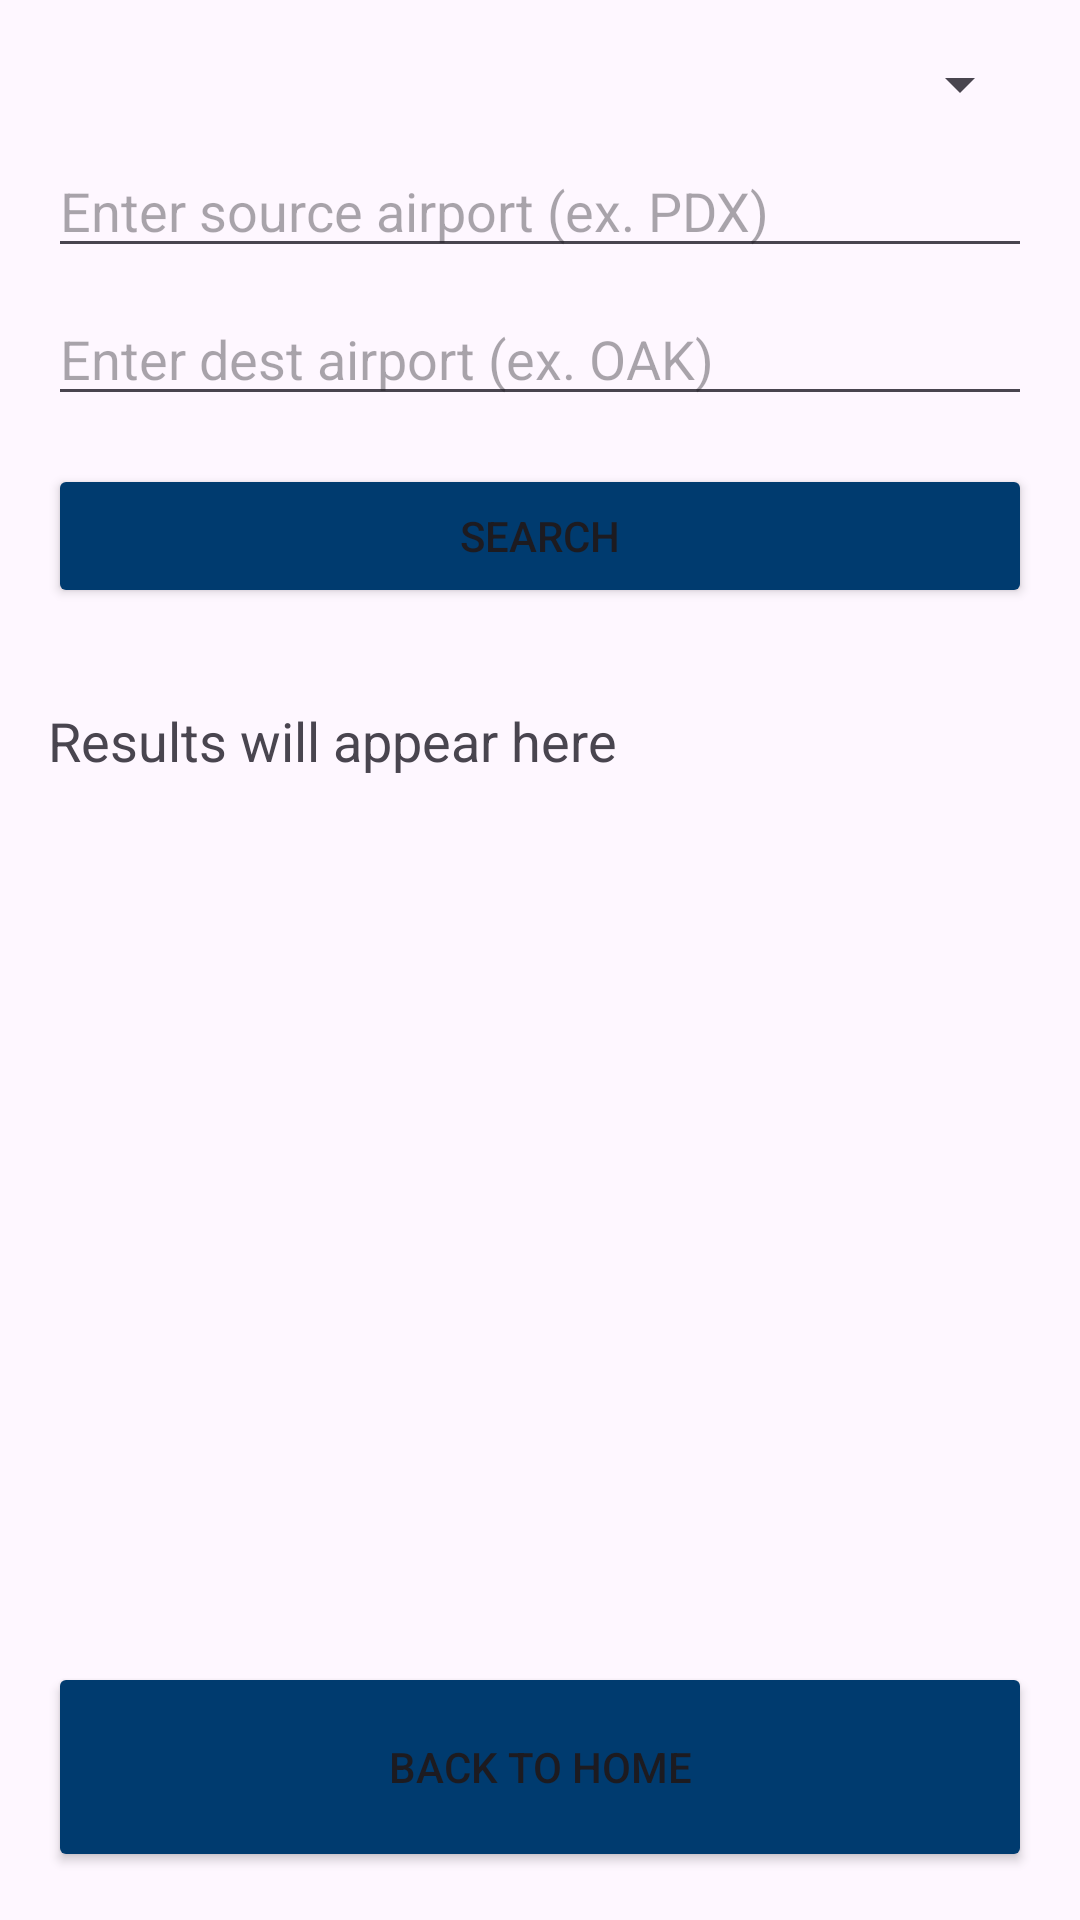

Produce the Android XML layout that renders to this screen, including the resource entries it uses.
<!-- AndroidManifest.xml: application theme Theme.Airlineandroid -->
<!-- res/layout/activity_display_specific_airline.xml -->
<?xml version="1.0" encoding="utf-8"?>
<androidx.constraintlayout.widget.ConstraintLayout xmlns:android="http://schemas.android.com/apk/res/android"
    xmlns:app="http://schemas.android.com/apk/res-auto"
    xmlns:tools="http://schemas.android.com/tools"
    android:id="@+id/main"
    android:layout_width="match_parent"
    android:layout_height="match_parent"
    tools:context=".DisplaySpecificAirlineActivity">

    <Spinner
        android:id="@+id/airlines"
        android:layout_width="0dp"
        android:layout_height="wrap_content"
        android:layout_margin="16dp"
        android:tooltipText="@string/choose_airline_to_add_flight_to"
        app:layout_constraintEnd_toEndOf="parent"
        app:layout_constraintStart_toStartOf="parent"
        app:layout_constraintTop_toTopOf="parent" />

    <EditText
        android:id="@+id/srcSearch"
        android:layout_width="0dp"
        android:layout_height="wrap_content"
        android:layout_marginStart="16dp"
        android:layout_marginTop="8dp"
        android:layout_marginEnd="16dp"
        android:ems="10"
        android:hint="@string/enter_source_airport_ex_pdx"
        android:inputType="text"
        app:layout_constraintEnd_toEndOf="parent"
        app:layout_constraintStart_toStartOf="parent"
        app:layout_constraintTop_toBottomOf="@+id/airlines" />

    <EditText
        android:id="@+id/destSearch"
        android:layout_width="0dp"
        android:layout_height="wrap_content"
        android:layout_marginStart="16dp"
        android:layout_marginTop="8dp"
        android:layout_marginEnd="16dp"
        android:ems="10"
        android:hint="@string/enter_dest_airport_ex_oak"
        android:inputType="text"
        app:layout_constraintEnd_toEndOf="parent"
        app:layout_constraintStart_toStartOf="parent"
        app:layout_constraintTop_toBottomOf="@+id/srcSearch" />

    <Button
        android:id="@+id/button4"
        android:layout_width="0dp"
        android:layout_height="wrap_content"
        android:layout_marginStart="16dp"
        android:layout_marginTop="16dp"
        android:layout_marginEnd="16dp"
        android:backgroundTint="#003B6F"
        android:onClick="filter"
        android:text="@string/search"
        app:layout_constraintEnd_toEndOf="parent"
        app:layout_constraintStart_toStartOf="parent"
        app:layout_constraintTop_toBottomOf="@+id/destSearch" />

    <Button
        android:id="@+id/button8"
        android:layout_width="0dp"
        android:layout_height="70dp"
        android:layout_marginStart="16dp"
        android:layout_marginEnd="16dp"
        android:layout_marginBottom="16dp"
        android:backgroundTint="#003B6F"
        android:onClick="backToHome"
        android:text="@string/back_to_home2"
        app:layout_constraintBottom_toBottomOf="parent"
        app:layout_constraintEnd_toEndOf="parent"
        app:layout_constraintStart_toStartOf="parent" />

    <ScrollView
        android:layout_width="0dp"
        android:layout_height="0dp"
        android:layout_marginTop="16dp"
        android:layout_marginBottom="16dp"
        app:layout_constraintBottom_toTopOf="@+id/button8"
        app:layout_constraintEnd_toEndOf="parent"
        app:layout_constraintStart_toStartOf="parent"
        app:layout_constraintTop_toBottomOf="@+id/button4">

        <TextView
            android:id="@+id/textView3"
            android:layout_width="match_parent"
            android:layout_height="wrap_content"
            android:lineSpacingExtra="4dp"
            android:padding="16dp"
            android:text="Results will appear here"
            android:textSize="18sp" />
    </ScrollView>

</androidx.constraintlayout.widget.ConstraintLayout>
<!-- resources referenced by this layout -->
<resources>
  <string name="back_to_home2">Back to Home</string>
  <string name="choose_airline_to_add_flight_to">Choose airline to add flight to</string>
  <string name="enter_dest_airport_ex_oak">Enter dest airport (ex. OAK)</string>
  <string name="enter_source_airport_ex_pdx">Enter source airport (ex. PDX)</string>
  <string name="search">Search</string>
  <style name="Theme.Airlineandroid" parent="Base.Theme.Airlineandroid" />
  <style name="Base.Theme.Airlineandroid" parent="Theme.Material3.DayNight.NoActionBar">
          
          
      </style>
</resources>
